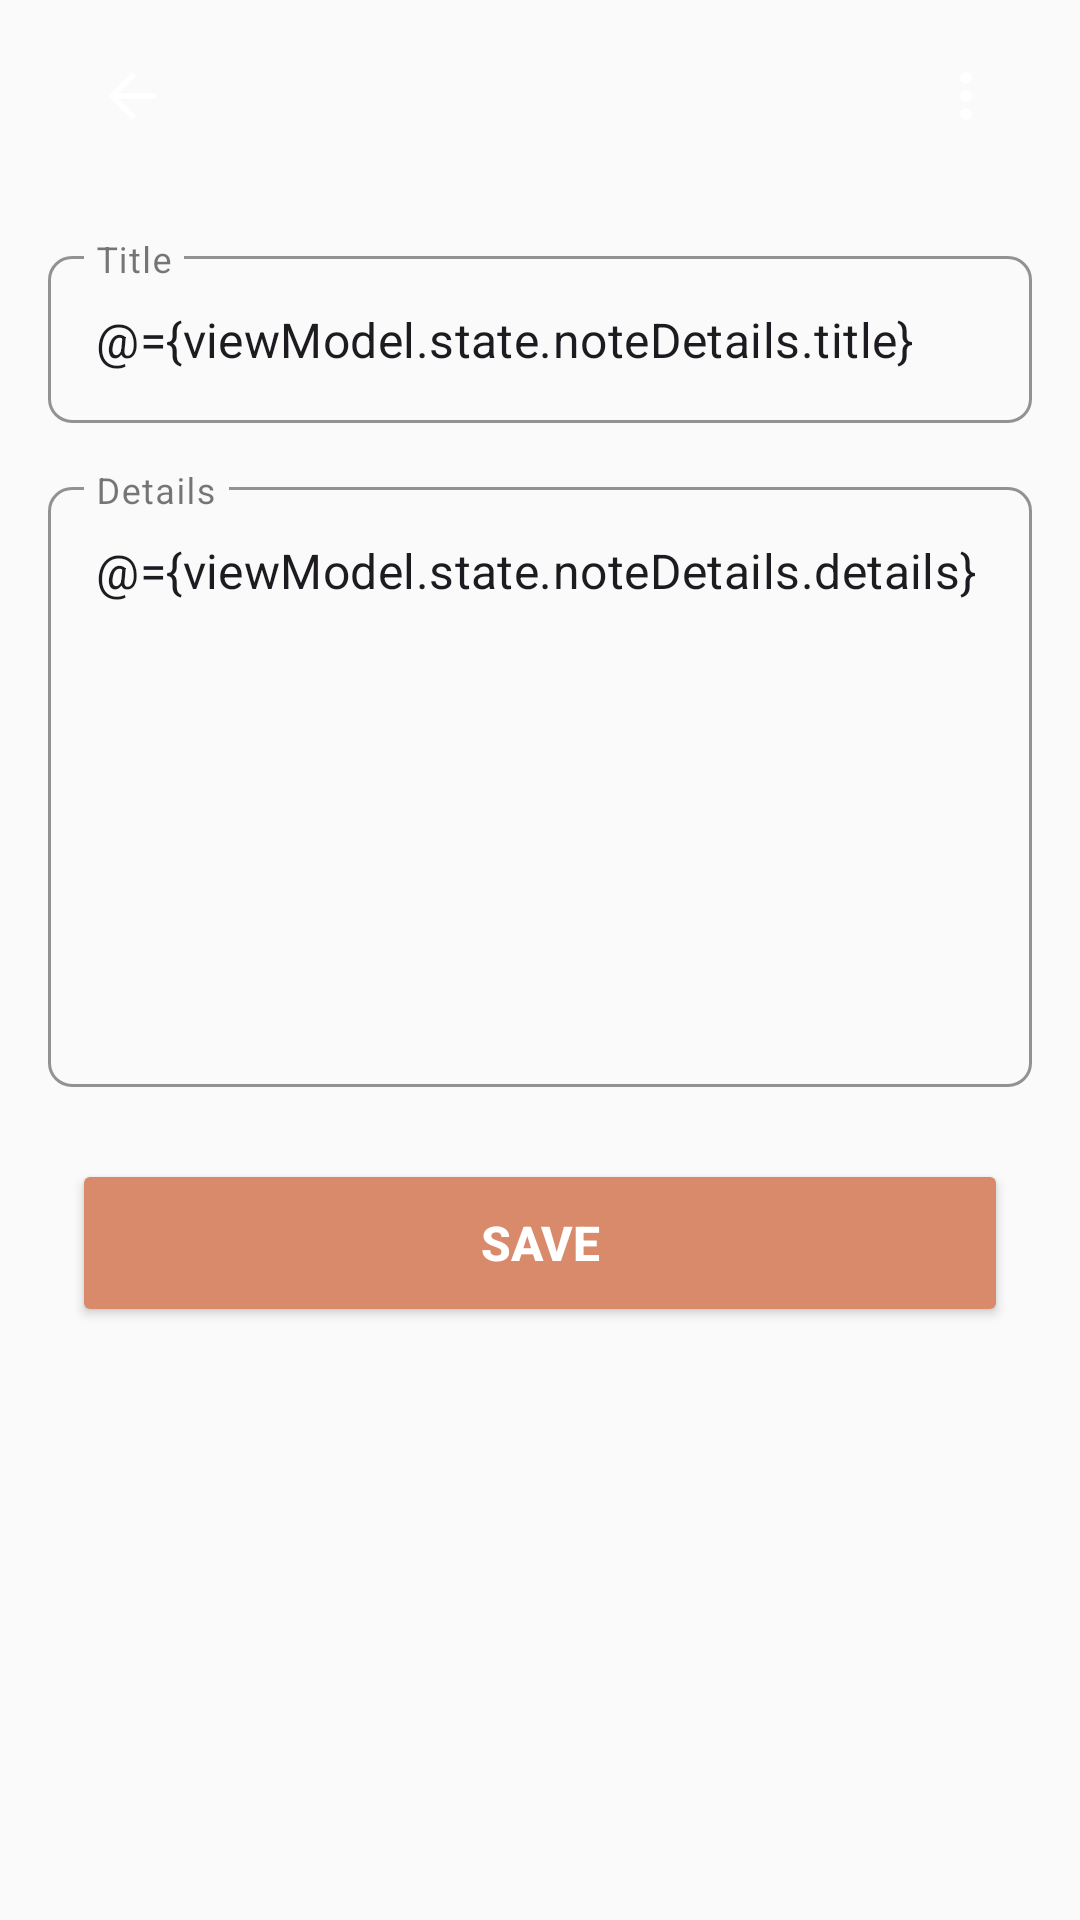

Reconstruct the res/layout file that produces this screen, plus the resources it refers to.
<!-- AndroidManifest.xml: application theme Theme.MemoMate -->
<!-- res/layout/fragment_details.xml -->
<?xml version="1.0" encoding="utf-8"?>
<layout xmlns:android="http://schemas.android.com/apk/res/android"
    xmlns:app="http://schemas.android.com/apk/res-auto"
    xmlns:tools="http://schemas.android.com/tools"
    tools:context=".presentation.details.DetailsFragment">

    <data>

        <variable
            name="viewModel"
            type="com.abdo.memomate.presentation.shared.NoteViewModel" />
    </data>

    <LinearLayout
        android:layout_width="match_parent"
        android:layout_height="match_parent"
        android:background="@color/background"
        android:orientation="vertical">

        <androidx.appcompat.widget.Toolbar
            android:id="@+id/toolbar"
            android:layout_width="match_parent"
            android:layout_height="?attr/actionBarSize"
            android:layout_marginHorizontal="16dp"
            android:background="@color/background"
            android:elevation="0dp"
            android:theme="@style/ThemeOverlay.AppCompat.Dark.ActionBar"
            app:menu="@menu/details_menu"
            app:navigationIcon="?attr/homeAsUpIndicator"
            app:theme="@style/ToolbarTheme" />

        <com.google.android.material.textfield.TextInputLayout
            android:id="@+id/title_field"
            style="@style/Widget.MaterialComponents.TextInputLayout.OutlinedBox"
            android:layout_width="match_parent"
            android:layout_height="wrap_content"
            android:layout_margin="16dp"
            android:background="@color/background"
            android:hint="@string/title"
            app:boxCornerRadiusBottomEnd="8dp"
            app:boxCornerRadiusBottomStart="8dp"
            app:boxCornerRadiusTopEnd="8dp"
            app:boxCornerRadiusTopStart="8dp"
            app:boxStrokeColor="@color/secondary"
            app:boxStrokeWidth="1dp"
            app:boxStrokeWidthFocused="1dp">

            <com.google.android.material.textfield.TextInputEditText
                android:layout_width="match_parent"
                android:layout_height="wrap_content"
                android:lines="1"
                android:text="@={viewModel.state.noteDetails.title}" />
        </com.google.android.material.textfield.TextInputLayout>

        <com.google.android.material.textfield.TextInputLayout
            android:id="@+id/details_field"
            style="@style/Widget.MaterialComponents.TextInputLayout.OutlinedBox"
            android:layout_width="match_parent"
            android:layout_height="wrap_content"
            android:layout_marginHorizontal="16dp"
            android:background="@color/background"
            android:hint="@string/details"
            app:boxCornerRadiusBottomEnd="8dp"
            app:boxCornerRadiusBottomStart="8dp"
            app:boxCornerRadiusTopEnd="8dp"
            app:boxCornerRadiusTopStart="8dp"
            app:boxStrokeColor="@color/secondary"
            app:boxStrokeWidth="1dp"
            app:boxStrokeWidthFocused="1dp">

            <com.google.android.material.textfield.TextInputEditText
                android:layout_width="match_parent"
                android:layout_height="wrap_content"
                android:gravity="start|top"
                android:minHeight="200dp"
                android:text="@={viewModel.state.noteDetails.details}" />
        </com.google.android.material.textfield.TextInputLayout>

        <Button
            android:id="@+id/save_button"
            android:layout_width="match_parent"
            android:layout_height="56dp"
            android:layout_marginHorizontal="24dp"
            android:layout_marginTop="24dp"
            android:backgroundTint="@color/secondary"
            android:padding="10dp"
            android:text="@string/save"
            android:textColor="@color/white"
            android:textSize="16sp"
            android:textStyle="bold"
            app:cornerRadius="8dp" />
    </LinearLayout>
</layout>
<!-- resources referenced by this layout -->
<resources>
  <color name="background">#FAFAFA</color>
  <color name="secondary">#D88A6B</color>
  <color name="white">#FFFFFFFF</color>
  <string name="details">Details</string>
  <string name="save">Save</string>
  <string name="title">Title</string>
  <style name="ToolbarTheme" parent="Theme.AppCompat.Light.NoActionBar">
          <item name="android:textColorPrimary">@color/black</item>
          <item name="android:textColorSecondary">@color/black</item>
          <item name="android:textColor">@color/black</item>
      </style>
  <style name="Theme.MemoMate" parent="Base.Theme.MemoMate">
          <item name="statusBarBackground">@color/black</item>
          <item name="android:actionMenuTextColor">@color/black</item>
      </style>
  <color name="black">#FF000000</color>
  <style name="Base.Theme.MemoMate" parent="Theme.Material3.DayNight.NoActionBar">
          <item name="android:actionMenuTextColor">@color/black</item>
          <item name="android:statusBarColor">@color/background</item>
          <item name="android:windowLightStatusBar">true</item>
      </style>
</resources>
